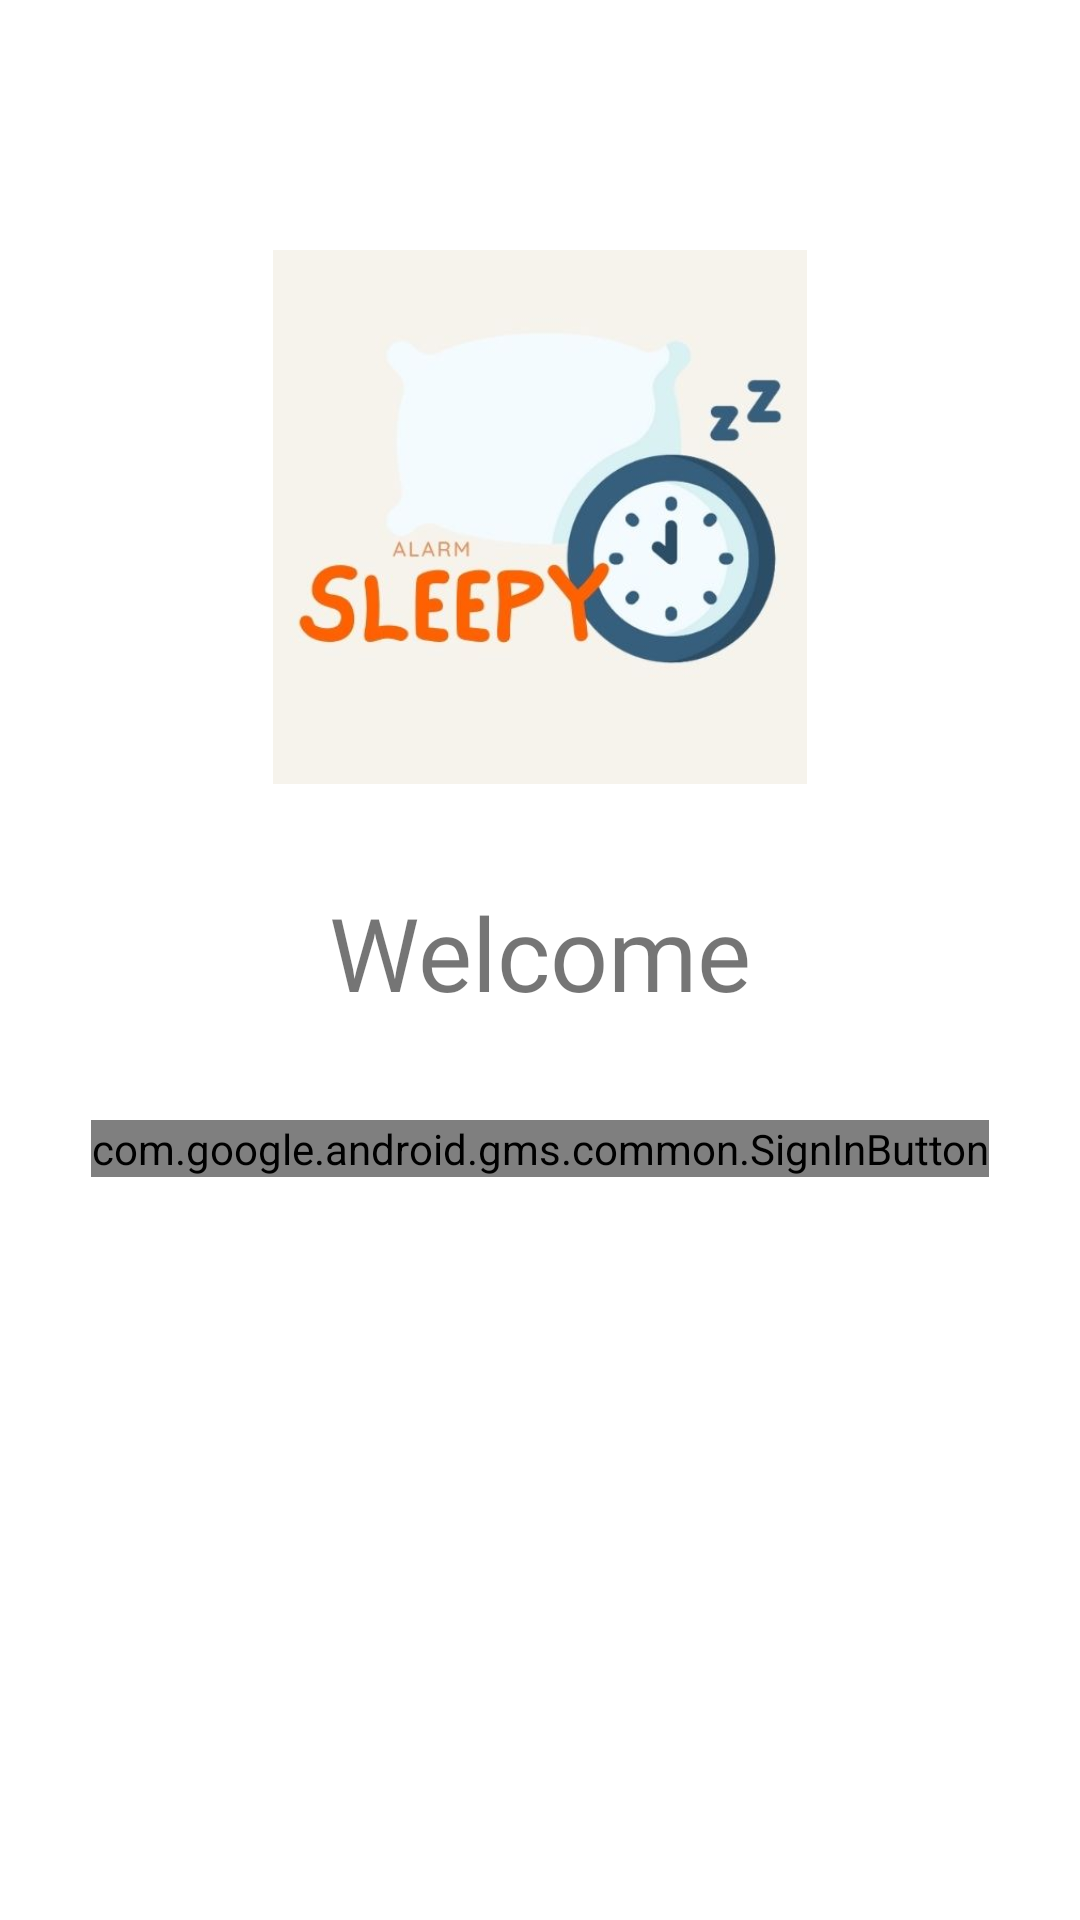

Layout XML and referenced resources for this Android screen:
<!-- AndroidManifest.xml: application theme Theme.Sleepy -->
<!-- res/layout/activity_login.xml -->
<?xml version="1.0" encoding="utf-8"?>
<androidx.constraintlayout.widget.ConstraintLayout xmlns:android="http://schemas.android.com/apk/res/android"
    xmlns:app="http://schemas.android.com/apk/res-auto"
    xmlns:tools="http://schemas.android.com/tools"
    android:layout_width="match_parent"
    android:layout_height="match_parent"
    tools:context=".MainActivity">

    <LinearLayout
        android:layout_width="match_parent"
        android:layout_height="match_parent"
        android:orientation="vertical">

        <Space
            android:layout_width="match_parent"
            android:layout_height="250px" />

        <ImageView
            android:id="@+id/imageView"
            android:layout_width="wrap_content"
            android:layout_height="178dp"
            app:srcCompat="@drawable/sleepy" />

        <Space
            android:layout_width="match_parent"
            android:layout_height="100px" />

        <TextView
            android:id="@+id/textView"
            android:layout_width="match_parent"
            android:layout_height="wrap_content"
            android:fontFamily="@font/amaranth_bold"
            android:text="Welcome"
            android:textAlignment="center"
            android:textSize="34sp" />

        <Space
            android:layout_width="match_parent"
            android:layout_height="100px" />

        <com.google.android.gms.common.SignInButton
            android:id="@+id/sign_in_button"
            android:layout_width="wrap_content"
            android:layout_height="wrap_content"
            android:layout_gravity="center" >

        </com.google.android.gms.common.SignInButton>
    </LinearLayout>

</androidx.constraintlayout.widget.ConstraintLayout>
<!-- resources referenced by this layout -->
<resources>
  <!-- drawable sleepy: jpg bitmap (drawable-v24, 20744 bytes) -->
  <style name="Theme.Sleepy" parent="Theme.MaterialComponents.DayNight.DarkActionBar">
          
          <item name="colorPrimary">@color/purple_500</item>
          <item name="colorPrimaryVariant">@color/purple_700</item>
          <item name="colorOnPrimary">@color/white</item>
          
          <item name="colorSecondary">@color/teal_200</item>
          <item name="colorSecondaryVariant">@color/teal_700</item>
          <item name="colorOnSecondary">@color/black</item>
          
          <item name="android:statusBarColor" tools:targetApi="l">?attr/colorPrimaryVariant</item>
          
      </style>
  <!-- not gathered from this repository: default colours our renderer supplied (Android Studio template values) -->
  <color name="purple_500">#FF6200EE</color>
  <color name="purple_700">#FF3700B3</color>
  <color name="teal_200">#FF03DAC5</color>
  <color name="teal_700">#FF018786</color>
  <color name="black">#FF000000</color>
  <color name="white">#FFFFFFFF</color>
</resources>
